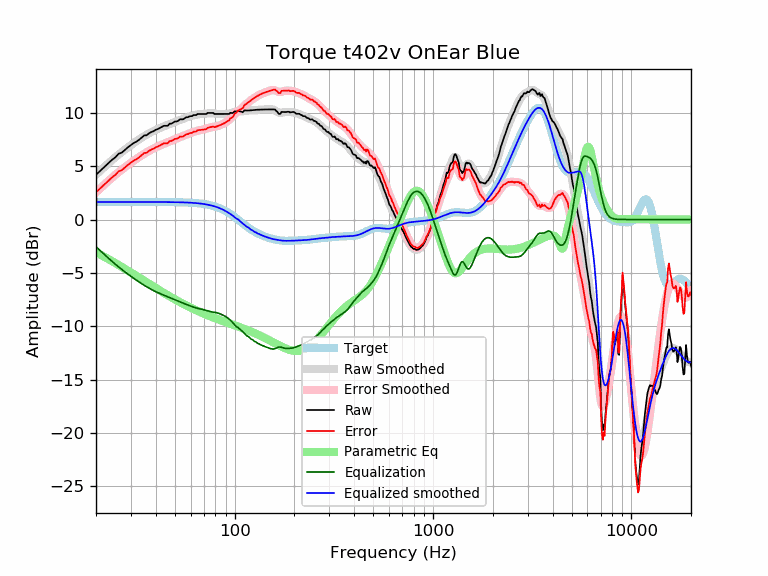

The file beside this chart, header and first rows:
frequency, raw, error, smoothed, error_smoothed, equalization, parametric_eq, equalized_raw, equalized_smoothed, target
20, 4.19, 2.55, 4.20, 2.55, -2.55, -3.08, 1.64, 1.65, 1.65
21, 4.56, 2.92, 4.57, 2.92, -2.92, -3.29, 1.65, 1.65, 1.65
22, 4.91, 3.26, 4.91, 3.27, -3.27, -3.49, 1.64, 1.65, 1.65
23, 5.26, 3.61, 5.24, 3.59, -3.59, -3.69, 1.66, 1.65, 1.65
24, 5.57, 3.92, 5.55, 3.90, -3.90, -3.88, 1.68, 1.65, 1.65
25, 5.82, 4.17, 5.83, 4.18, -4.18, -4.07, 1.64, 1.65, 1.65
26, 6.16, 4.52, 6.09, 4.44, -4.44, -4.26, 1.72, 1.65, 1.65
27, 6.28, 4.63, 6.33, 4.69, -4.69, -4.44, 1.59, 1.65, 1.65
28, 6.53, 4.88, 6.56, 4.91, -4.91, -4.62, 1.61, 1.65, 1.65
29, 6.78, 5.13, 6.77, 5.13, -5.13, -4.80, 1.65, 1.65, 1.65
30, 6.98, 5.33, 6.97, 5.33, -5.33, -4.97, 1.65, 1.65, 1.65
31, 7.18, 5.53, 7.16, 5.51, -5.51, -5.13, 1.66, 1.65, 1.65
32, 7.31, 5.66, 7.34, 5.69, -5.69, -5.29, 1.62, 1.65, 1.65
33, 7.48, 5.83, 7.51, 5.86, -5.86, -5.45, 1.62, 1.65, 1.65
34, 7.68, 6.04, 7.67, 6.02, -6.02, -5.60, 1.66, 1.65, 1.65
35, 7.88, 6.24, 7.81, 6.17, -6.17, -5.75, 1.72, 1.65, 1.65
36, 7.90, 6.25, 7.95, 6.30, -6.30, -5.89, 1.59, 1.65, 1.65
37, 8.08, 6.44, 8.08, 6.43, -6.43, -6.03, 1.65, 1.64, 1.64
38, 8.20, 6.56, 8.20, 6.55, -6.55, -6.16, 1.65, 1.64, 1.64
39, 8.29, 6.64, 8.30, 6.66, -6.66, -6.29, 1.62, 1.64, 1.64
40, 8.41, 6.77, 8.40, 6.76, -6.76, -6.42, 1.65, 1.64, 1.64
41, 8.49, 6.84, 8.50, 6.86, -6.86, -6.54, 1.63, 1.64, 1.64
42, 8.59, 6.95, 8.58, 6.94, -6.94, -6.66, 1.64, 1.64, 1.64
43, 8.69, 7.05, 8.66, 7.02, -7.02, -6.78, 1.66, 1.64, 1.64
44, 8.79, 7.15, 8.74, 7.10, -7.10, -6.89, 1.69, 1.64, 1.64
45, 8.79, 7.15, 8.81, 7.17, -7.17, -7.00, 1.62, 1.64, 1.64
46, 8.79, 7.15, 8.88, 7.24, -7.24, -7.10, 1.54, 1.64, 1.64
47, 8.99, 7.36, 8.95, 7.31, -7.31, -7.20, 1.67, 1.63, 1.63
48, 8.99, 7.36, 9.02, 7.38, -7.38, -7.30, 1.60, 1.63, 1.63
49, 9.09, 7.46, 9.08, 7.45, -7.45, -7.40, 1.64, 1.63, 1.63
50, 9.19, 7.56, 9.15, 7.52, -7.52, -7.49, 1.67, 1.63, 1.63
51, 9.19, 7.57, 9.21, 7.59, -7.59, -7.58, 1.60, 1.62, 1.62
52, 9.26, 7.64, 9.28, 7.66, -7.66, -7.66, 1.60, 1.62, 1.62
53, 9.39, 7.78, 9.34, 7.72, -7.72, -7.75, 1.67, 1.62, 1.62
54, 9.39, 7.78, 9.39, 7.78, -7.78, -7.83, 1.61, 1.61, 1.61
55, 9.39, 7.78, 9.45, 7.84, -7.84, -7.91, 1.55, 1.61, 1.61
56, 9.49, 7.89, 9.50, 7.90, -7.90, -7.98, 1.59, 1.60, 1.60
57, 9.59, 8.00, 9.55, 7.96, -7.96, -8.06, 1.64, 1.60, 1.60
58, 9.59, 8.00, 9.60, 8.01, -8.01, -8.13, 1.58, 1.59, 1.59
59, 9.66, 8.07, 9.65, 8.06, -8.06, -8.20, 1.59, 1.58, 1.58
60, 9.69, 8.12, 9.69, 8.11, -8.11, -8.27, 1.58, 1.58, 1.58
61, 9.69, 8.13, 9.73, 8.16, -8.16, -8.33, 1.53, 1.57, 1.57
62, 9.79, 8.24, 9.77, 8.21, -8.21, -8.39, 1.58, 1.56, 1.56
63, 9.79, 8.24, 9.80, 8.25, -8.25, -8.45, 1.54, 1.55, 1.55
64, 9.79, 8.26, 9.83, 8.29, -8.29, -8.51, 1.50, 1.54, 1.54
65, 9.89, 8.37, 9.85, 8.32, -8.32, -8.57, 1.57, 1.53, 1.53
66, 9.89, 8.38, 9.87, 8.35, -8.35, -8.63, 1.54, 1.51, 1.51
67, 9.89, 8.39, 9.88, 8.38, -8.38, -8.68, 1.51, 1.50, 1.50
68, 9.89, 8.41, 9.89, 8.41, -8.41, -8.73, 1.49, 1.49, 1.49
69, 9.89, 8.42, 9.91, 8.44, -8.44, -8.78, 1.46, 1.47, 1.47
70, 9.89, 8.44, 9.92, 8.46, -8.46, -8.83, 1.43, 1.45, 1.45
71, 9.89, 8.46, 9.93, 8.50, -8.50, -8.88, 1.40, 1.44, 1.44
72, 9.89, 8.48, 9.95, 8.53, -8.53, -8.93, 1.36, 1.42, 1.42
73, 10.00, 8.60, 9.96, 8.56, -8.56, -8.98, 1.43, 1.40, 1.40
74, 10.00, 8.62, 9.97, 8.60, -8.60, -9.02, 1.40, 1.37, 1.37
75, 10.00, 8.65, 9.98, 8.63, -8.63, -9.06, 1.37, 1.35, 1.35
76, 10.00, 8.67, 9.98, 8.65, -8.65, -9.11, 1.34, 1.32, 1.32
77, 10.00, 8.70, 9.97, 8.67, -8.67, -9.15, 1.32, 1.30, 1.30
78, 9.99, 8.72, 9.96, 8.69, -8.69, -9.19, 1.30, 1.27, 1.27
79, 9.89, 8.66, 9.94, 8.70, -8.70, -9.23, 1.19, 1.24, 1.24
... 553 more rows
